The GitHub repository SCHAB2210/Distributed_Multimodal_Spectrometer-Camera_Fusion_based_Autonomous_Robotic_Textile_Sorting_Facility contains a labelled image folder "dataset" with 6 categories: cotton white, cotton black, cotton other color, polyester white, polyester black, polyester other color. Examples follow, each with its label.

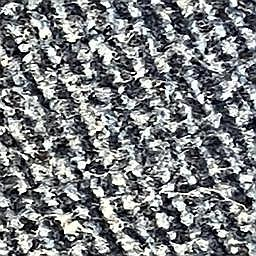
Label: polyester other color

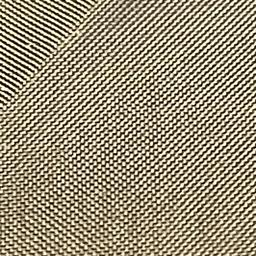
Label: polyester black

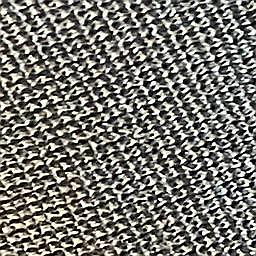
Label: polyester black

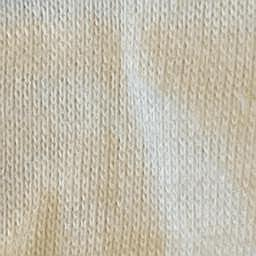
Label: cotton white

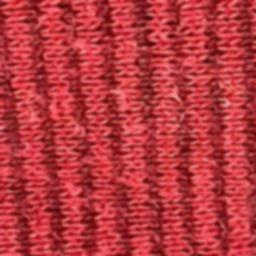
Label: cotton other color

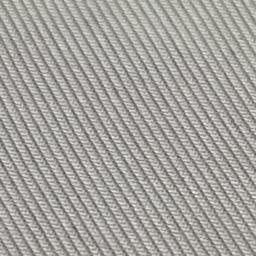
Label: polyester white
